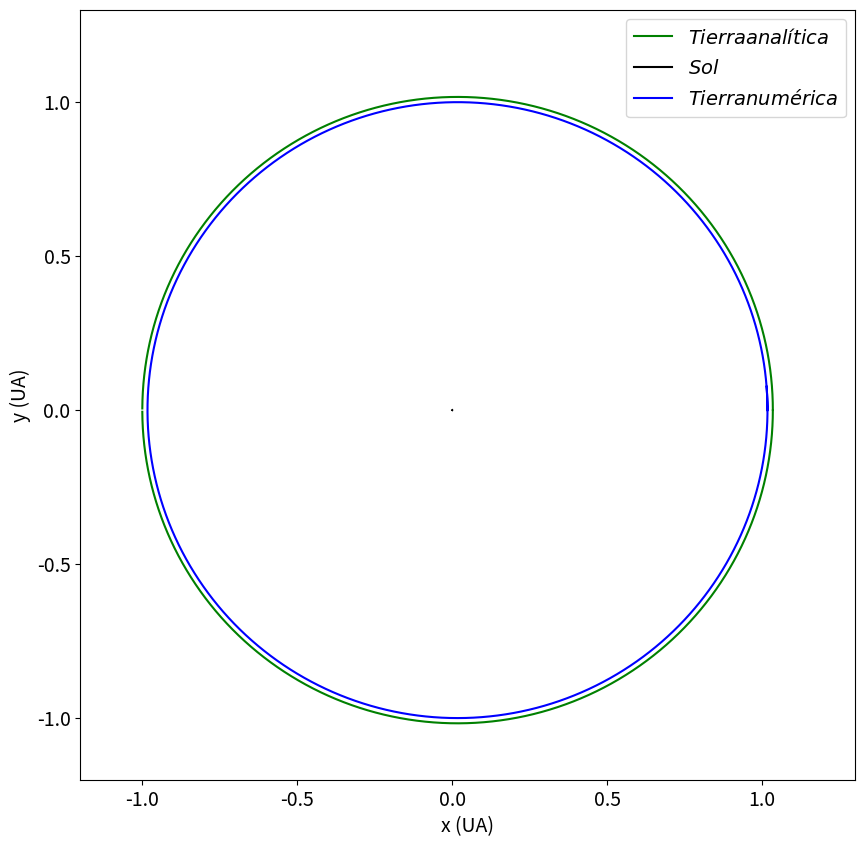

Recreate this plot in Python.
# -*- coding: utf-8 -*-
"""
Solución analítica y numérica sistema Sol-Tierra
"""
import math
import numpy as np
import matplotlib.pyplot as plt

# Parámetros
N = 2
G = 8.88743163e-10
Nt = 4*370 
dt = 0.25

M = np.zeros((N))
M[0] = 332970.529136    # Sol.
#M[1] = 0.0552735261     # Mercurio.
#M[2] = 0.814997513      # Venus.
M[1] = 1                # La Tierra.
#M[4] = 0.107446849      # Marte.
#M[5] = 317.828133       # Júpiter.
#M[6] = 95.16            # Saturno.
#M[7] = 14.54            # Urano.
#M[8] = 17.15            # Neptuno.

# Matrices de output.
X = np.zeros((N,Nt,3))
V = np.zeros((N,3))

# Condiciones iniciales.
X[0][0] = [0.0, 0.0, 0.0]
#X[1][0] = [0.466700788, 0.0, 0.056916773]
#X[2][0] = [0.728237503, 0.0, 0.043121576]
X[1][0] = [1.016713884, 0.0, -2.71676e-07]
#X[4][0] = [1.666015896, 0.0, 0.053774992]
#X[5][0] = [5.454635139, 0.0, 0.124169614]
#X[6][0] = [10.05033838, 0.0, 0.435934741]
#X[7][0] = [20.09599544, 0.0, 0.270987774]
#X[8][0] = [30.32823783, 0.0, 0.936783848]

V[0] = [0.0, 0.0, 0.0]
#V[1] = [0.0, 0.022443034, 0.0]
#V[2] = [0.0, 0.020089909, 0.0]
V[1] = [0.0, 0.016917345, 0.0]
#V[4] = [0.0, 0.012689974, 0.0]
#V[5] = [0.0, 0.007185195, 0.0]
#V[6] = [0.0, 0.005278104, 0.0]
#V[7] = [0.0, 0.003745623, 0.0]
#V[8] = [0.0, 0.003110241, 0.0]

# Evolución temporal.

# t - tiempo
# a - masa que se mueve
# b - otras masas
# j - número de k\q del RK4
# i - la componente del vector

def deltaX(t, a, b, j):
    W = X[b][t]-X[a][t]
    
    if j in range(1, 3):
        W = W + (1/2)*dt*K[j-1][b] - (1/2)*dt*K[j-1][a]
    elif j == 3:
        W = W + dt*K[j-1][b] - dt*K[j-1][a]
    
    return W
        
def dist(t, a, b, j):
    return ((deltaX(t, a, b, j)[0])**2+(deltaX(t, a, b, j)[1])**2+(deltaX(t, a, b, j)[2])**2)**(1/2)

def g(t, a, b, j):
    return G*(M[b]/(dist(t, a, b, j))**3)*(deltaX(t, a, b, j))

for t in range(Nt-1):
    Q = np.zeros((4,N,3))
    K = np.zeros((4,N,3))
    
    for j in range(4):
        for a in range(N):
            for b in range(N):
                if b == a:
                    continue
                else:
                    Q[j][a] = Q[j][a] + g(t, a, b, j)
            
            if j == 0:
                K[j][a] = V[a]
            elif j in range(1, 3):
                K[j][a] = V[a] + (dt/2)*Q[j][a]
            else:
                K[j][a] = V[a] + dt*Q[j][a]
    
    for a in range(N):
        V[a] = V[a] + (dt/6)*(Q[0][a]+2*Q[1][a]+2*Q[2][a]+Q[3][a])
        X[a][t+1] = X[a][t] + (dt/6)*(K[0][a]+2*K[1][a]+2*K[2][a]+K[3][a])
        
        if t%7500 == 0:
            print(t, V[a])
            print(t, X[a][t+1])
            
#cambiar orden de los datos nos será útil para la solución analítica y el plot
Xplot = np.zeros((N,3,Nt))
for t in range(Nt):
    for a in range(N):
        for i in range(3):
            Xplot[a][i][t] = X[a][t][i]
            
#Solución analítica
 #Tierra
r0=1.016713884 #UA dist apohelio (cuando theta es 0)
e=0.0167
mu=333001/333000

# Ecuación de la órbita
def yp(x,e,r0):
    return + (((r0)**2-x**2*(1-e**2)+2*e*(r0)*x)**(1/2))*1.000003003

def yn(x,e,r0) :
    return - (((r0)**2-x**2*(1-e**2)+2*e*(r0)*x)**(1/2))*1.000003003

# Error
def A(a,b):   #a semieje mayor; b semieje menor
   return math.pi*a*b  

Aanal=A(1.000001018, 1.000001018*(1-e**2)**(1/2))
Anum=A((max(Xplot[1][0])-min(Xplot[1][0]))/2, (max(Xplot[1][1])-min(Xplot[1][1]))/2 )

print('error relativo', (Aanal-Anum)/Aanal)

# Plot 

plt.figure(figsize=(10, 10))
plt.xlim((-1.2, 1.3))
plt.ylim((-1.2, 1.3))
plt.xlabel('x (UA)', fontsize = 14)
plt.ylabel('y (UA)', fontsize = 14)
plt.xticks(fontsize = 14)
plt.yticks(fontsize = 14)
anal= r'$Tierra analítica$'

x=np.linspace(-1.0,1.2, 1000000)
yp=yp(x,e,r0)
yn=yn(x,e,r0)

plt.plot(x, yp, 'g', label=anal)
plt.plot(x, yn, 'g')
  
for a in range(N):
    if a==0:
        s= r'$ Sol$'
        plt.plot(Xplot[a][0], Xplot[a][1], color = 'k',label = s)
    elif a==1:
        t= r'$ Tierra numérica$'
        plt.plot(Xplot[a][0], Xplot[a][1],'b', label=t) 

plt.legend(loc='upper right', prop={'size': 14})
